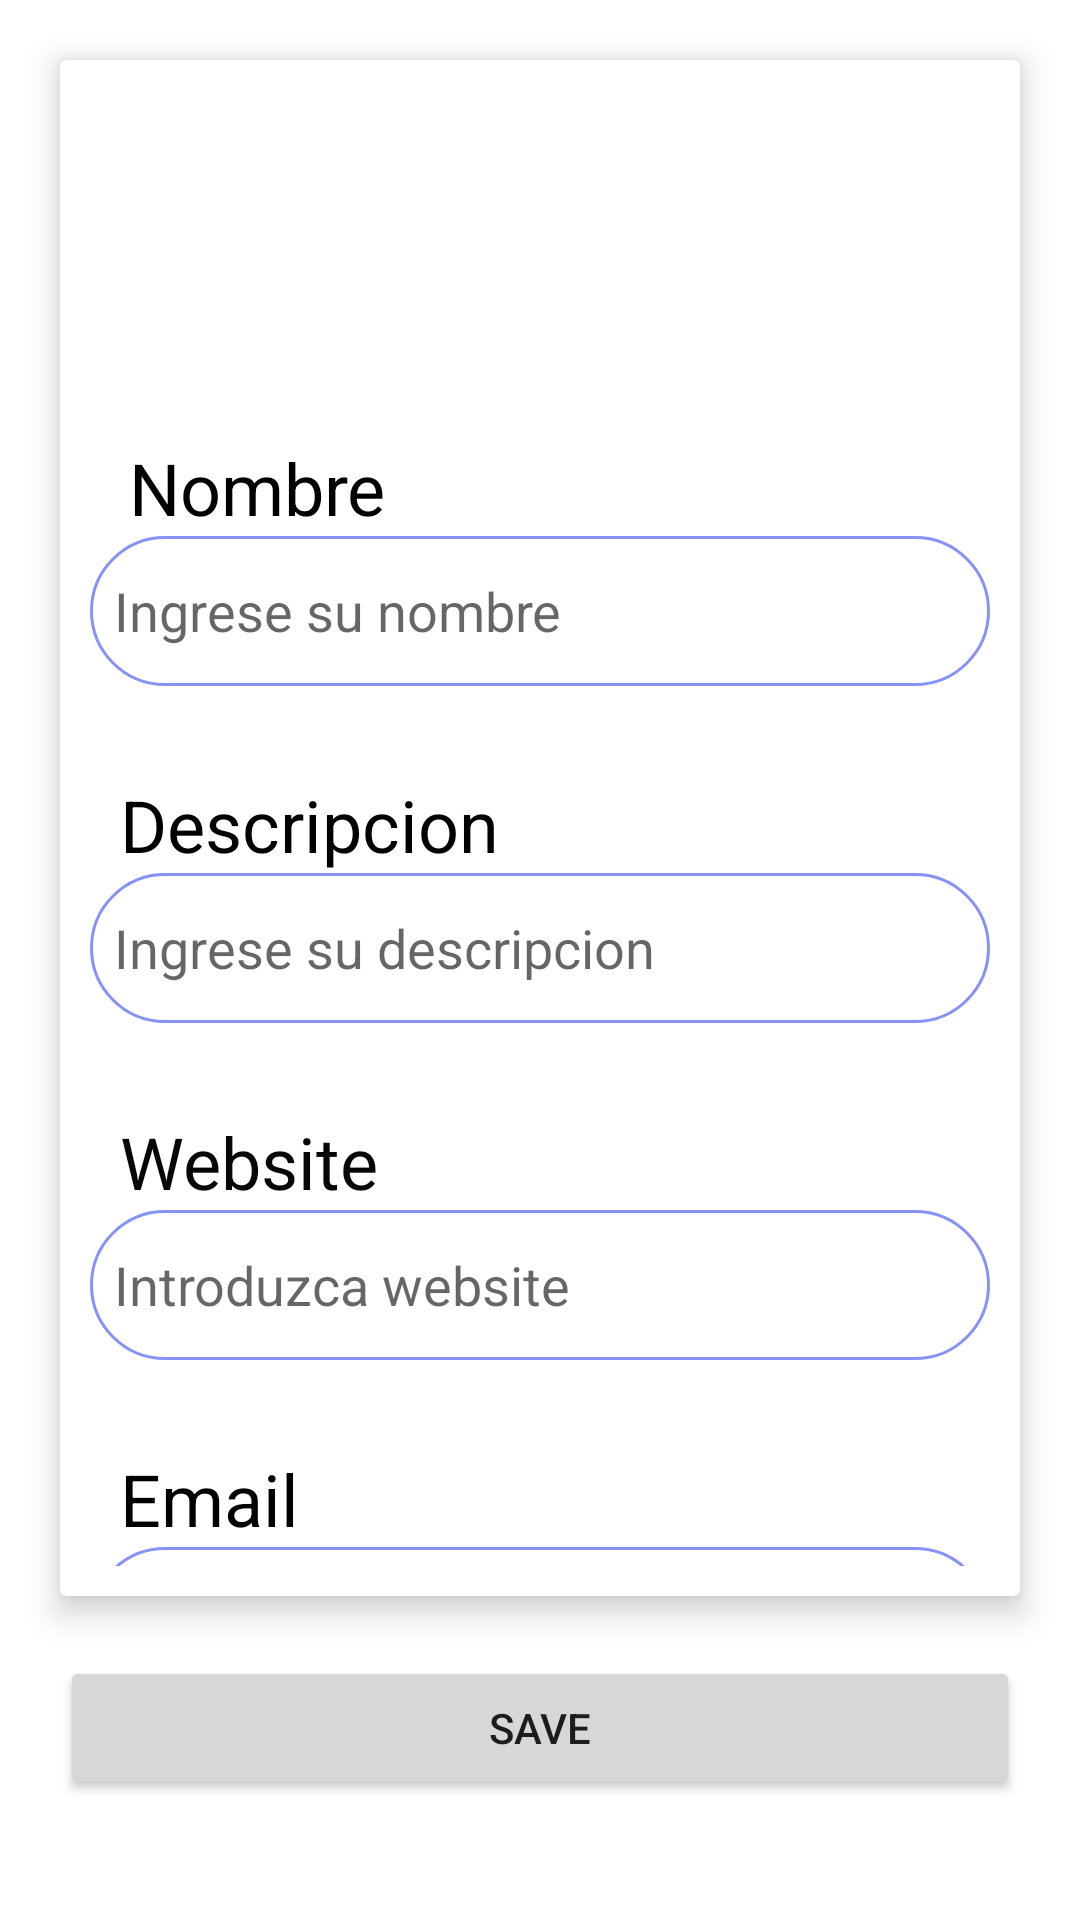

Android layout source for this screen:
<!-- AndroidManifest.xml: application theme Theme.ProjectFinal.NoActionBar -->
<!-- res/layout/fragment_edit_customer.xml -->
<?xml version="1.0" encoding="utf-8"?>
<androidx.constraintlayout.widget.ConstraintLayout
    xmlns:android="http://schemas.android.com/apk/res/android"
    xmlns:app="http://schemas.android.com/apk/res-auto"
    xmlns:tools="http://schemas.android.com/tools"
    android:layout_width="match_parent"
    android:layout_height="match_parent"
    android:id="@+id/userEditFragment"
    tools:context=".fragments.Fragment_edit_customer">

    <androidx.recyclerview.widget.RecyclerView
        android:id="@+id/recycle_user"
        android:layout_width="match_parent"
        android:layout_height="match_parent"
        app:layoutManager="androidx.recyclerview.widget.GridLayoutManager"
        />

    <com.google.android.material.card.MaterialCardView
        android:id="@+id/settings_card"
        android:layout_width="match_parent"
        android:layout_height="0dp"
        android:layout_margin="20dp"
        app:cardCornerRadius="2dp"
        app:layout_constraintStart_toStartOf="parent"
        app:layout_constraintEnd_toEndOf="parent"
        app:layout_constraintBottom_toTopOf="@id/save_button"
        app:layout_constraintTop_toTopOf="parent"
        app:cardElevation="6dp">

        <androidx.constraintlayout.widget.ConstraintLayout
            android:layout_width="match_parent"
            android:layout_height="match_parent"
            android:layout_margin="10dp">

            <ImageView
                android:id="@+id/avatar_image"
                android:layout_width="100dp"
                android:layout_height="0dp"
                android:layout_marginStart="10dp"
                android:layout_marginTop="15dp"
                app:layout_constraintBottom_toTopOf="@id/settings_second_vertical_guideline"
                app:layout_constraintStart_toStartOf="parent"
                app:layout_constraintTop_toTopOf="parent" />

            <ImageView
                android:id="@+id/edit_avatar_icon"
                android:layout_width="30dp"
                android:layout_height="30dp"
                android:layout_marginStart="10dp"
                android:src="@drawable/ic_camera"
                app:layout_constraintBottom_toBottomOf="@id/avatar_image"
                app:layout_constraintStart_toEndOf="@id/avatar_image"
                app:layout_constraintTop_toTopOf="@id/avatar_image" />

            <TextView
                android:id="@+id/name_title"
                android:layout_width="wrap_content"
                android:layout_height="wrap_content"
                android:layout_marginTop="30dp"
                android:text="Nombre"
                android:textColor="@color/black"
                android:textSize="24sp"
                app:layout_constraintBottom_toTopOf="@+id/nameText"
                app:layout_constraintEnd_toEndOf="parent"
                app:layout_constraintHorizontal_bias="0.06"
                app:layout_constraintStart_toStartOf="parent"
                app:layout_constraintTop_toBottomOf="@id/avatar_image"
                app:layout_constraintVertical_bias="1.0" />

            <EditText
                android:id="@+id/nameText"
                android:layout_width="match_parent"
                android:layout_height="50dp"
                android:layout_marginTop="50dp"
                android:background="@drawable/custom_edittext"
                android:drawablePadding="8dp"
                android:gravity="start|center_vertical"
                android:hint="Ingrese su nombre"
                android:padding="8dp"
                android:textColor="@color/black"
                app:layout_constraintEnd_toEndOf="parent"
                app:layout_constraintHorizontal_bias="0.0"
                app:layout_constraintStart_toStartOf="parent"
                app:layout_constraintTop_toTopOf="@+id/settings_second_vertical_guideline"
                tools:ignore="MissingConstraints" />

            <TextView
                android:id="@+id/descripcion_title"
                android:layout_width="wrap_content"
                android:layout_height="wrap_content"
                android:layout_marginStart="10dp"
                android:layout_marginTop="30dp"
                android:text="Descripcion"
                android:textColor="@color/black"
                android:textSize="24sp"
                app:layout_constraintStart_toStartOf="parent"
                app:layout_constraintTop_toBottomOf="@id/nameText" />

            <EditText
                android:id="@+id/descripcion_text"
                android:layout_width="match_parent"
                android:layout_height="50dp"
                android:background="@drawable/custom_edittext"
                android:drawablePadding="8dp"
                android:gravity="start|center_vertical"
                android:hint="Ingrese su descripcion"
                android:padding="8dp"
                android:textColor="@color/black"
                app:layout_constraintEnd_toEndOf="parent"
                app:layout_constraintTop_toBottomOf="@+id/descripcion_title"
                tools:ignore="MissingConstraints" />

            <androidx.constraintlayout.widget.Guideline
                android:id="@+id/settings_second_vertical_guideline"
                android:layout_width="wrap_content"
                android:layout_height="wrap_content"
                android:orientation="horizontal"
                app:layout_constraintGuide_percent="0.20068611" />

            <TextView
                android:id="@+id/website_title"
                android:layout_width="wrap_content"
                android:layout_height="wrap_content"
                android:layout_marginStart="10dp"
                android:layout_marginTop="30dp"
                android:text="Website"
                android:textAppearance="@style/TextAppearance.AppCompat.Body1"
                android:textColor="#070707"
                android:textSize="24sp"
                app:layout_constraintStart_toStartOf="parent"
                app:layout_constraintTop_toBottomOf="@+id/descripcion_text" />

            <EditText
                android:id="@+id/website_text"
                android:layout_width="match_parent"
                android:layout_height="50dp"
                android:background="@drawable/custom_edittext"
                android:drawablePadding="8dp"
                android:gravity="start|center_vertical"
                android:hint="Introduzca website"
                android:padding="8dp"
                android:textColor="@color/black"
                app:layout_constraintTop_toBottomOf="@+id/website_title"
                tools:ignore="MissingConstraints" />

            <TextView
                android:id="@+id/email_title"
                android:layout_width="wrap_content"
                android:layout_height="wrap_content"
                android:layout_marginStart="10dp"
                android:layout_marginTop="30dp"
                android:text="Email"
                android:textColor="#000000"
                android:textSize="24sp"
                app:layout_constraintStart_toStartOf="parent"
                app:layout_constraintTop_toBottomOf="@+id/website_text" />

            <EditText
                android:id="@+id/email_text"
                android:layout_width="match_parent"
                android:layout_height="50dp"
                android:background="@drawable/custom_edittext"
                android:drawablePadding="8dp"
                android:gravity="start|center_vertical"
                android:hint="Introduzca su email"
                android:padding="8dp"
                android:textColor="@color/black"
                app:layout_constraintTop_toBottomOf="@+id/email_title"
                tools:ignore="MissingConstraints" />


        </androidx.constraintlayout.widget.ConstraintLayout>

    </com.google.android.material.card.MaterialCardView>

    <Button
        android:id="@+id/save_button"
        android:layout_width="match_parent"
        android:layout_height="wrap_content"
        android:layout_marginBottom="40dp"
        android:layout_marginStart="20dp"
        android:layout_marginEnd="20dp"
        android:text="Save"
        app:layout_constraintBottom_toBottomOf="parent"
        tools:layout_editor_absoluteX="0dp" />

</androidx.constraintlayout.widget.ConstraintLayout>
<!-- resources referenced by this layout -->
<resources>
  <color name="black">#FF000000</color>
  <!-- drawable custom_edittext (drawable) -->
  <?xml version="1.0" encoding="utf-8"?>
  <shape xmlns:android="http://schemas.android.com/apk/res/android"
      android:shape="rectangle">
      <stroke
          android:width="1dp"
          android:color="@color/purple"/>
      <corners
          android:radius="30dp"/>
  </shape>
  <style name="Theme.ProjectFinal.NoActionBar">
          <item name="windowActionBar">false</item>
          <item name="windowNoTitle">true</item>
      </style>
  <color name="purple">#8692f7</color>
</resources>
